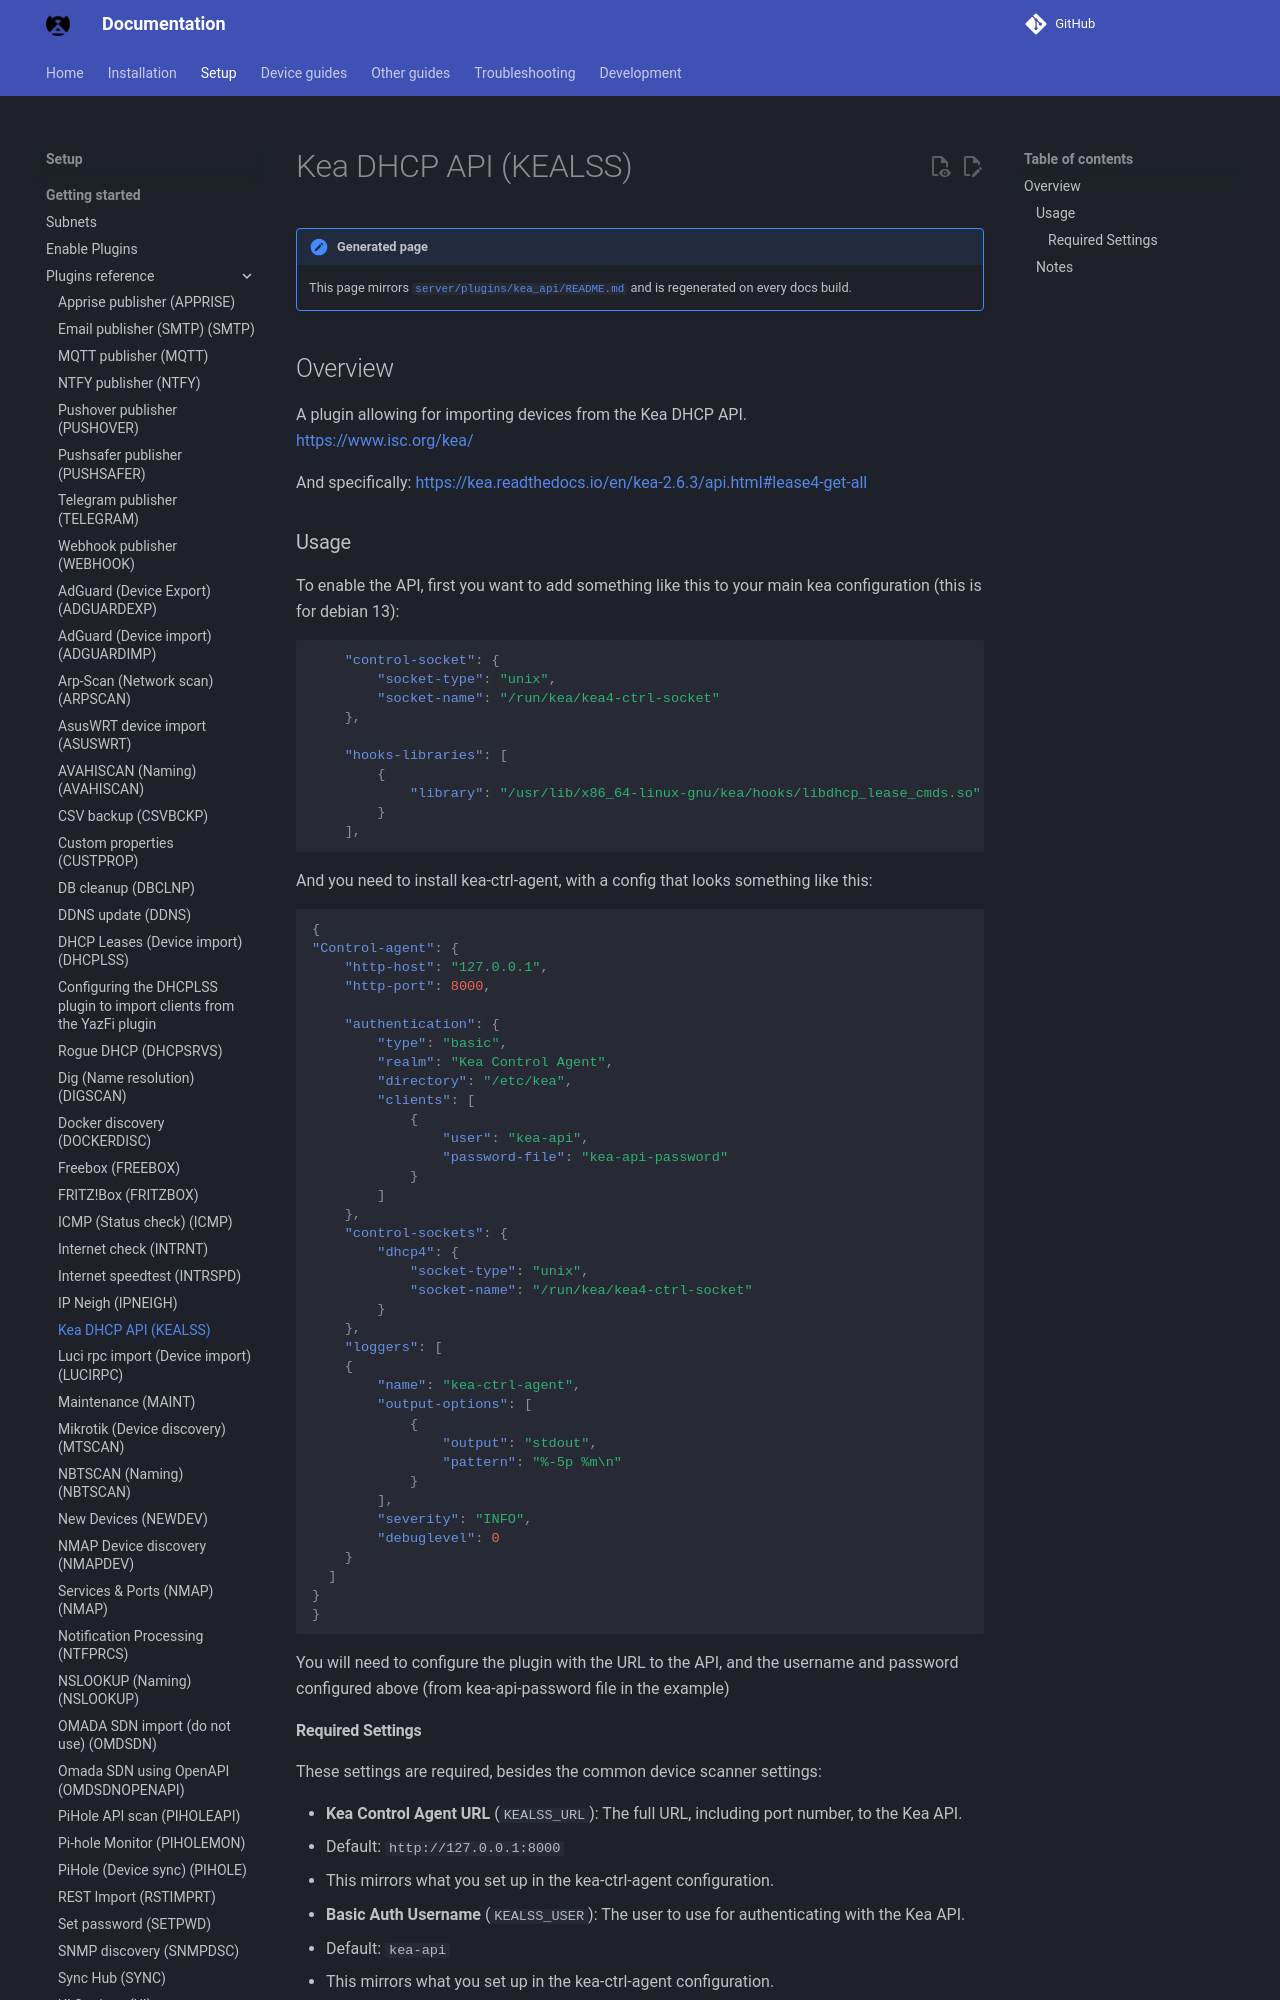

repository: bryanwills/NetAlertX · page: plugins/kea_api/index.html · generator: mkdocs

## Overview

A plugin allowing for importing devices from the Kea DHCP API.  
https://www.isc.org/kea/

And specifically:
https://kea.readthedocs.io/en/kea-2.6.3/api.html#lease4-get-all


### Usage

To enable the API, first you want to add something like this to your main kea configuration (this is for debian 13):

```json
    "control-socket": {
        "socket-type": "unix",
        "socket-name": "/run/kea/kea4-ctrl-socket"
    },
    
    "hooks-libraries": [
        {
            "library": "/usr/lib/x86_64-linux-gnu/kea/hooks/libdhcp_lease_cmds.so"
        }
    ],
```

    
And you need to install kea-ctrl-agent, with a config that looks something like this:
    
```json
{
"Control-agent": {
    "http-host": "127.0.0.1",
    "http-port": 8000,

    "authentication": {
        "type": "basic",
        "realm": "Kea Control Agent",
        "directory": "/etc/kea",
        "clients": [
            {
                "user": "kea-api",
                "password-file": "kea-api-password"
            }
        ]
    },
    "control-sockets": {
        "dhcp4": {
            "socket-type": "unix",
            "socket-name": "/run/kea/kea4-ctrl-socket"
        }
    },
    "loggers": [
    {
        "name": "kea-ctrl-agent",
        "output-options": [
            {
                "output": "stdout",
                "pattern": "%-5p %m\n"
            }
        ],
        "severity": "INFO",
        "debuglevel": 0
    }
  ]
}
}
```

You will need to configure the plugin with the URL to the API, and the username and password configured above (from kea-api-password file in the example)
